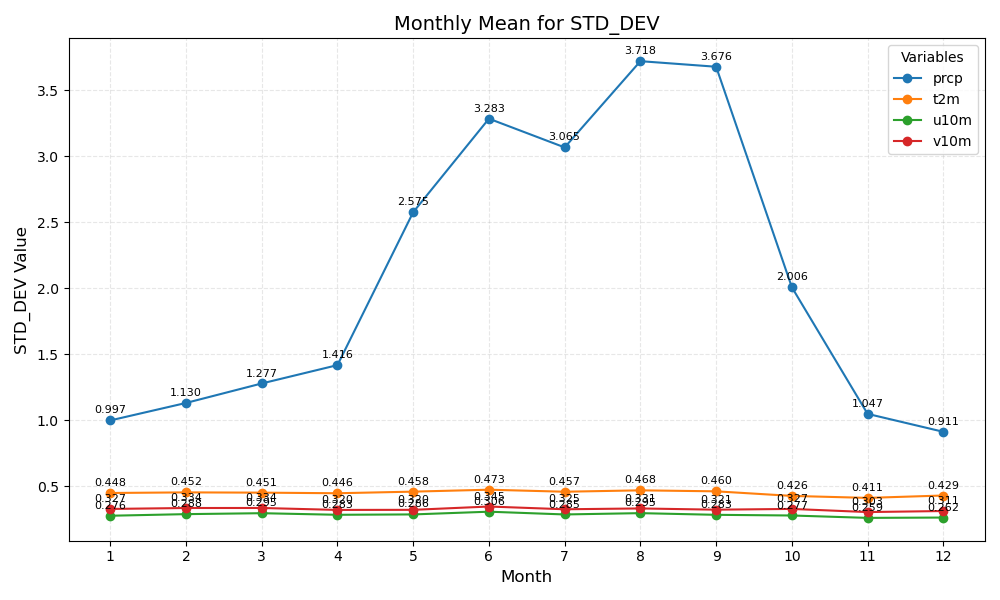

The data file committed next to this chart (first rows):
month	prcp	t2m	u10m	v10m
1	0.997	0.448	0.276	0.327
2	1.130	0.452	0.288	0.334
3	1.277	0.451	0.295	0.334
4	1.416	0.446	0.283	0.320
5	2.575	0.458	0.286	0.320
6	3.283	0.473	0.306	0.345
7	3.065	0.457	0.285	0.325
8	3.718	0.468	0.295	0.331
9	3.676	0.460	0.283	0.321
10	2.006	0.426	0.277	0.327
11	1.047	0.411	0.259	0.303
12	0.911	0.429	0.262	0.311
